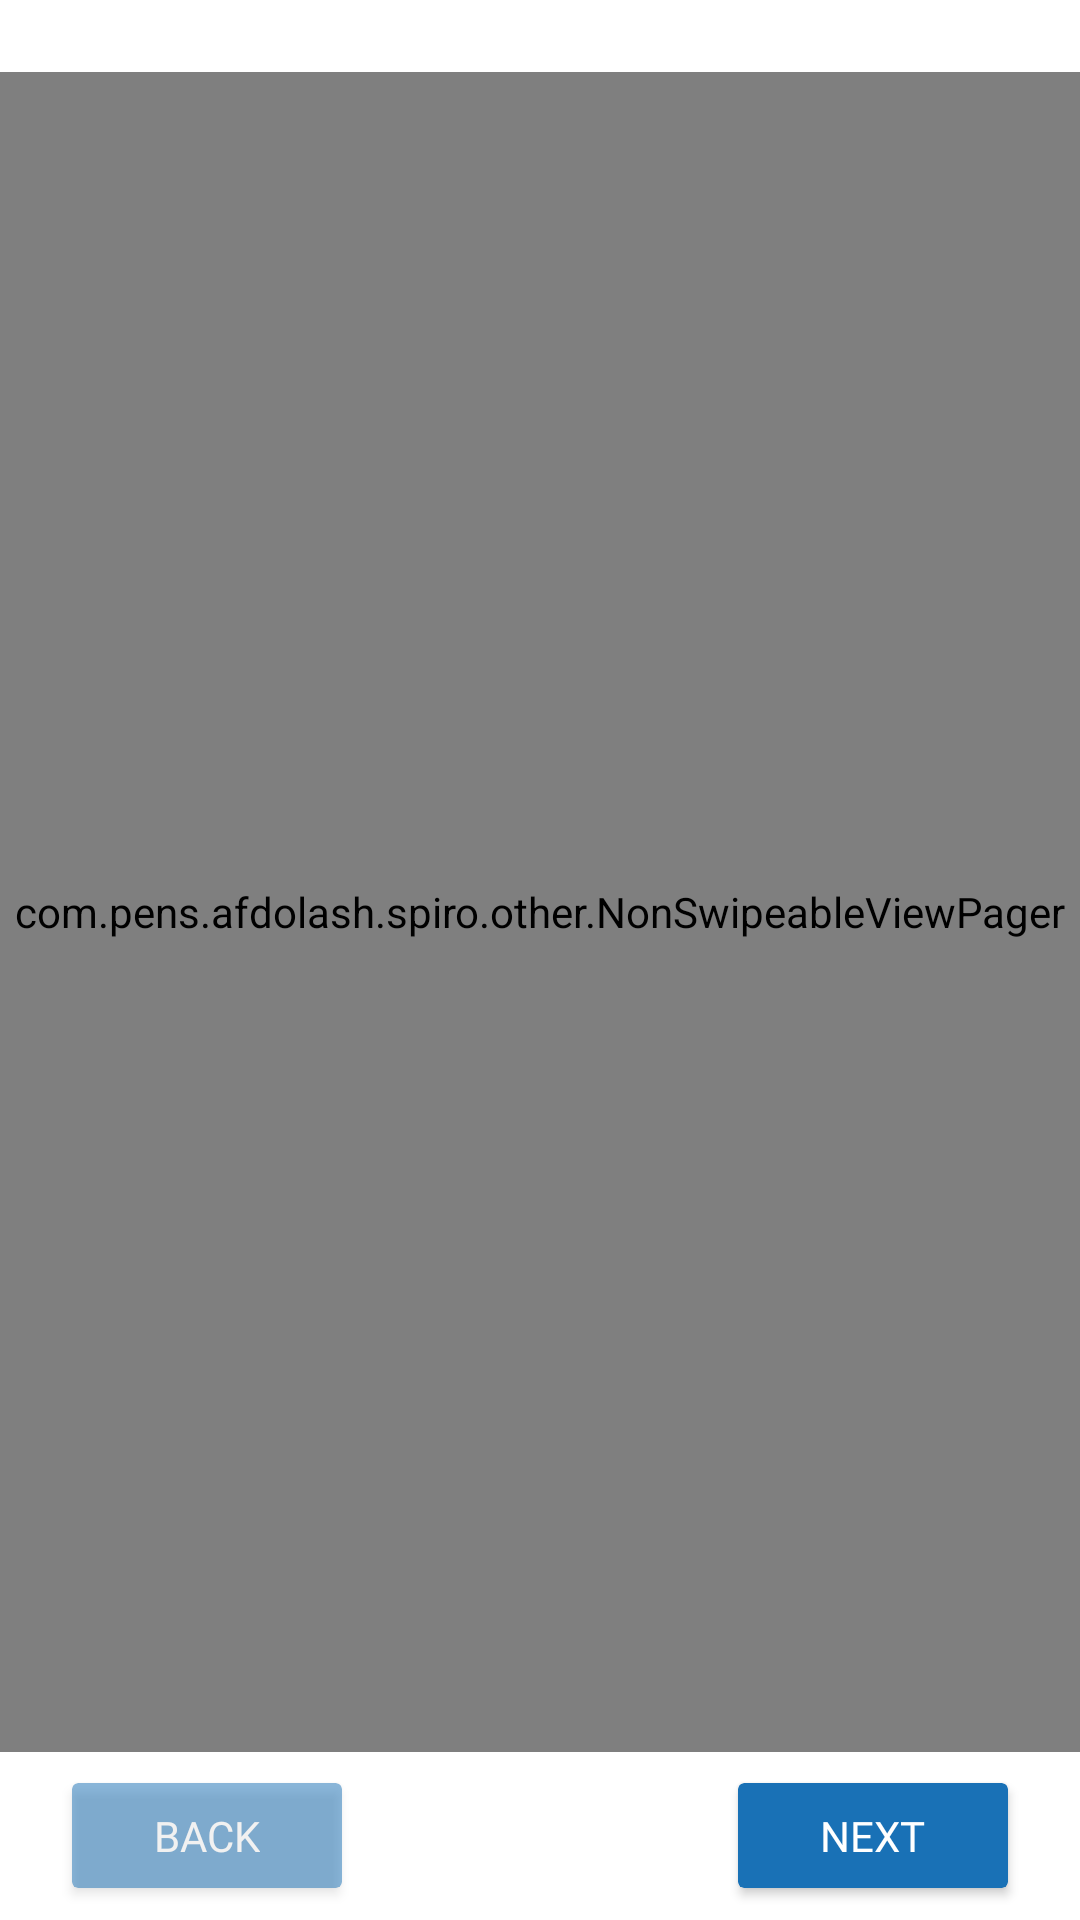

Here is an Android app screen rendered from its layout file. Give the layout XML and the strings, colors and styles it references.
<!-- AndroidManifest.xml: activity theme AppTheme.Transparent -->
<!-- res/layout/activity_main.xml -->
<?xml version="1.0" encoding="utf-8"?>
<LinearLayout xmlns:android="http://schemas.android.com/apk/res/android"
    xmlns:app="http://schemas.android.com/apk/res-auto"
    xmlns:tools="http://schemas.android.com/tools"
    android:layout_width="match_parent"
    android:layout_height="match_parent"
    android:orientation="vertical"
    android:background="@color/colorWhite"
    tools:context="com.pens.afdolash.spiro.main.MainActivity">

    <com.pens.afdolash.spiro.other.NonSwipeableViewPager
        android:id="@+id/view_pager"
        android:layout_width="match_parent"
        android:layout_height="match_parent"
        android:layout_marginTop="24dp"
        android:layout_weight="1"/>

    <LinearLayout
        android:layout_width="match_parent"
        android:layout_height="?attr/actionBarSize"
        android:layout_marginBottom="@dimen/activity_vertical_margin"
        android:orientation="horizontal"
        android:gravity="center_vertical">

        <android.support.v7.widget.CardView
            android:id="@+id/card_back"
            android:layout_width="90dp"
            android:layout_height="35dp"
            android:layout_marginLeft="24dp"
            android:layout_marginRight="@dimen/activity_horizontal_margin"
            android:clickable="false"
            android:alpha="0.5"
            app:cardBackgroundColor="@color/colorBlue">

            <LinearLayout
                android:layout_width="match_parent"
                android:layout_height="match_parent"
                android:orientation="vertical"
                android:gravity="center">

                <TextView
                    android:id="@+id/tv_back"
                    android:layout_width="wrap_content"
                    android:layout_height="wrap_content"
                    android:text="Back"
                    android:textColor="@color/colorWhite"
                    android:textAllCaps="true"
                    android:fontFamily="@font/montserratbold"/>

            </LinearLayout>

        </android.support.v7.widget.CardView>

        <LinearLayout
            android:id="@+id/ln_dots"
            android:layout_width="match_parent"
            android:layout_height="wrap_content"
            android:layout_weight="1"
            android:gravity="center"
            android:orientation="horizontal" />

        <android.support.v7.widget.CardView
            android:id="@+id/card_next"
            android:layout_width="90dp"
            android:layout_height="35dp"
            android:layout_marginLeft="@dimen/activity_horizontal_margin"
            android:layout_marginRight="24dp"
            app:cardBackgroundColor="@color/colorBlue">

            <LinearLayout
                android:layout_width="match_parent"
                android:layout_height="match_parent"
                android:orientation="vertical"
                android:gravity="center">

                <TextView
                    android:id="@+id/tv_next"
                    android:layout_width="wrap_content"
                    android:layout_height="wrap_content"
                    android:text="Next"
                    android:textAllCaps="true"
                    android:textColor="@color/colorWhite"
                    android:fontFamily="@font/montserratbold"/>

            </LinearLayout>

        </android.support.v7.widget.CardView>

    </LinearLayout>

</LinearLayout>
<!-- resources referenced by this layout -->
<resources>
  <color name="colorBlue">#1971B6</color>
  <color name="colorWhite">#FFFFFF</color>
  <style name="AppTheme.Transparent" parent="AppTheme.NoActionBar">
          <item name="android:windowActionBarOverlay">true</item>
      </style>
  <style name="AppTheme.NoActionBar" parent="AppTheme">
          <item name="windowActionBar">false</item>
          <item name="windowNoTitle">true</item>
      </style>
  <style name="AppTheme" parent="Theme.AppCompat.Light.DarkActionBar">
          
          <item name="colorPrimary">@color/colorPrimary</item>
          <item name="colorPrimaryDark">@color/colorPrimaryDark</item>
          <item name="colorAccent">@color/colorAccent</item>
      </style>
  <color name="colorPrimary">#1971B6</color>
  <color name="colorPrimaryDark">#3F51B5</color>
  <color name="colorAccent">#1971B6</color>
</resources>
